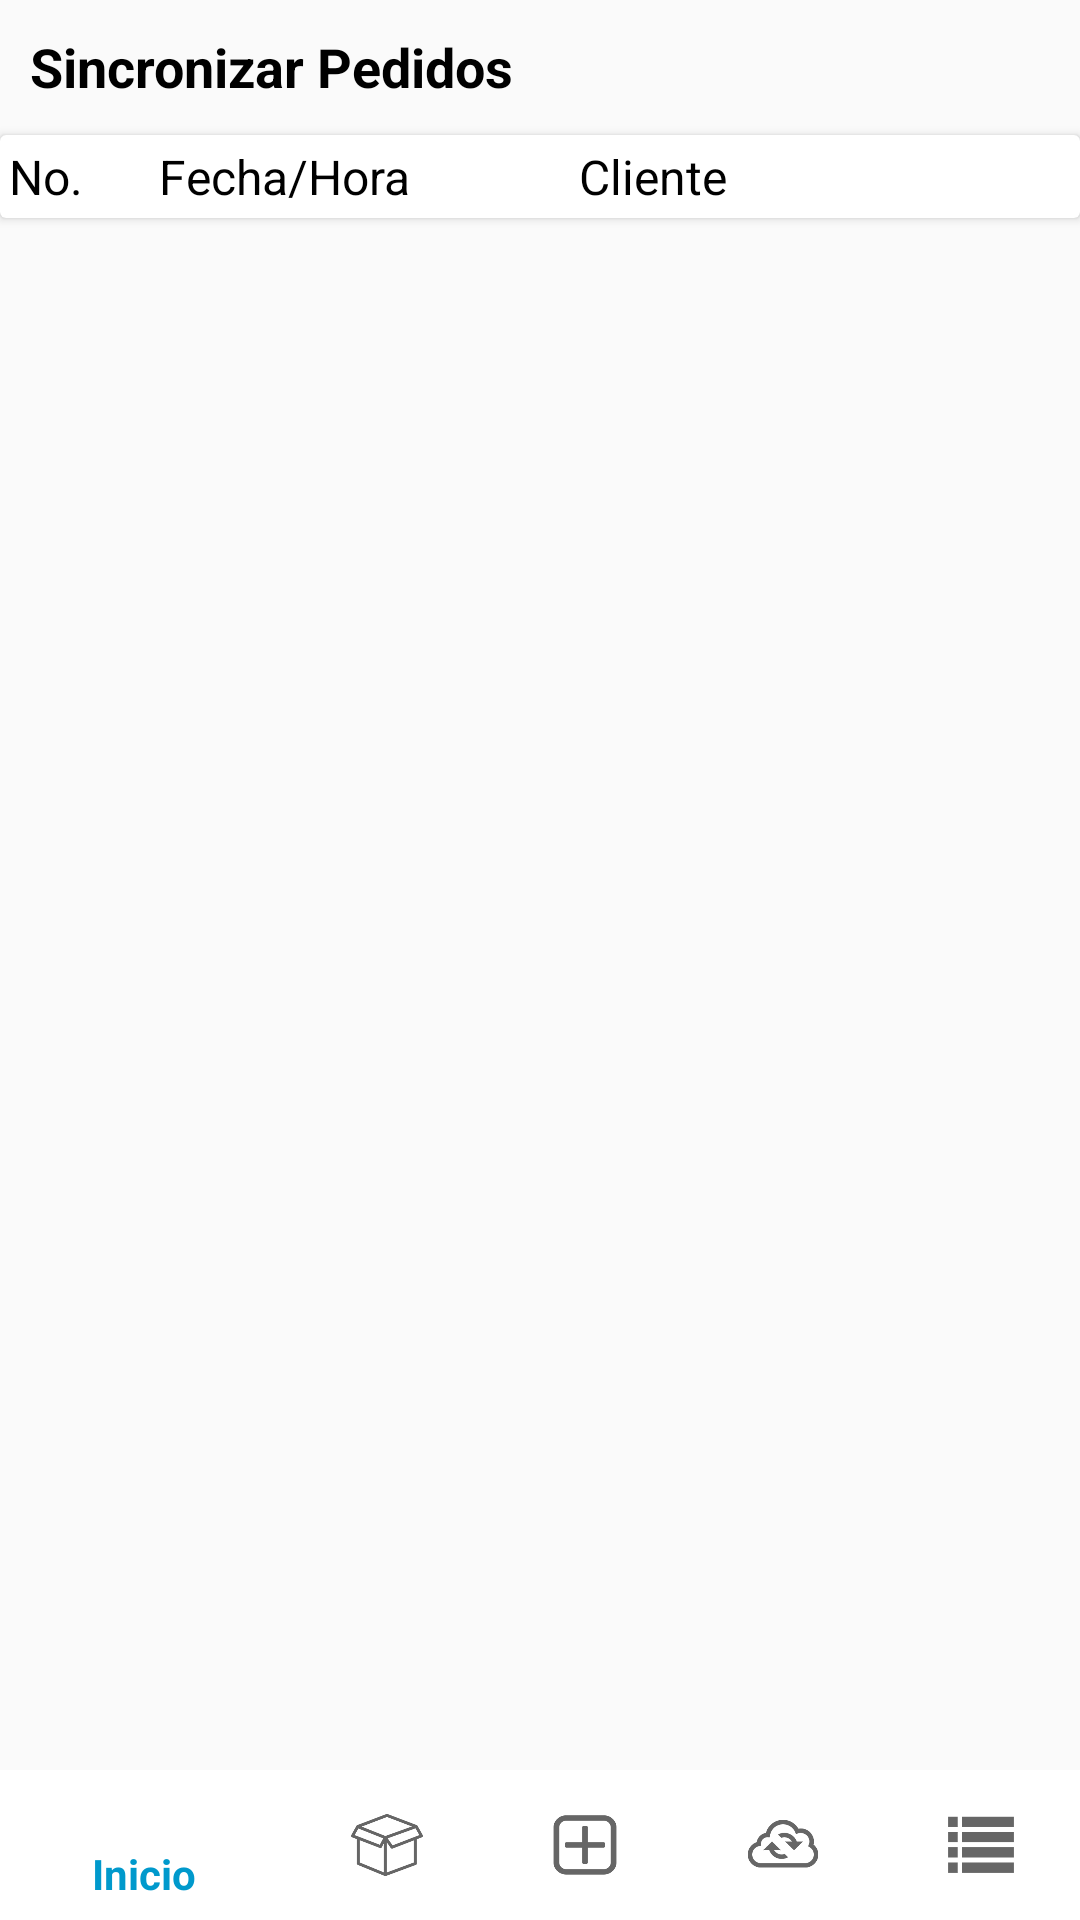

Here is an Android app screen rendered from its layout file. Give the layout XML and the strings, colors and styles it references.
<!-- AndroidManifest.xml: application theme AppTheme -->
<!-- res/layout/activity_syn_pedidos.xml -->
<?xml version="1.0" encoding="utf-8"?>
<RelativeLayout android:layout_width="fill_parent" android:layout_height="fill_parent"
  xmlns:android="http://schemas.android.com/apk/res/android" xmlns:app="http://schemas.android.com/apk/res-auto">
    <TextView android:textAppearance="?android:textAppearanceLarge" android:textSize="18.0dip" android:textStyle="bold" android:textColor="@color/colorDefault" android:id="@+id/title" android:padding="10.0dip" android:layout_width="fill_parent" android:layout_height="wrap_content" android:text="Sincronizar Pedidos" />
    <android.support.v7.widget.CardView android:id="@+id/cardv1" android:background="#ffcccccc" android:layout_width="fill_parent" android:layout_height="wrap_content" android:layout_marginTop="45.0dip" xmlns:card_view="http://schemas.android.com/apk/res-auto">
        <LinearLayout android:orientation="horizontal" android:layout_width="fill_parent" android:layout_height="fill_parent" android:layout_marginTop="0.0dip">
            <TextView android:textAppearance="?android:textAppearanceLarge" android:textSize="16.0dip" android:textColor="@color/colorDefault" android:id="@+id/code1" android:padding="3.0dip" android:layout_width="50.0dip" android:layout_height="wrap_content" android:text="No." />
            <TextView android:textAppearance="?android:textAppearanceLarge" android:textSize="16.0dip" android:textColor="@color/colorDefault" android:id="@+id/name1" android:padding="3.0dip" android:layout_width="140.0dip" android:layout_height="wrap_content" android:text="Fecha/Hora" />
            <TextView android:textAppearance="?android:textAppearanceLarge" android:textSize="16.0dip" android:textColor="@color/colorDefault" android:id="@+id/cant1" android:padding="3.0dip" android:layout_width="85.0dip" android:layout_height="wrap_content" android:text="Cliente" />
        </LinearLayout>
    </android.support.v7.widget.CardView>
    <ListView android:id="@+id/listPedidos" android:layout_width="fill_parent" android:layout_height="fill_parent" android:layout_marginTop="28.0dip" android:layout_marginBottom="50.0dip" android:layout_below="@+id/title" />
    <RelativeLayout android:id="@+id/bottomBar" android:layout_width="fill_parent" android:layout_height="50.0dip" android:layout_alignParentBottom="true">
        <android.support.design.widget.BottomNavigationView android:id="@+id/bottomNavView_Bar" android:background="@android:color/background_light" android:layout_width="fill_parent" android:layout_height="fill_parent" app:menu="@menu/navigation" />
    </RelativeLayout>
</RelativeLayout>
<!-- resources referenced by this layout -->
<resources>
  <color name="colorDefault">#000000</color>
  <style name="AppTheme" parent="Theme.AppCompat.Light.DarkActionBar">
          
          <item name="colorPrimary">@color/colorPrimary</item>
          <item name="colorPrimaryDark">@color/colorPrimaryDark</item>
          <item name="colorAccent">@color/colorAccent</item>
      </style>
  <color name="colorPrimary">#0099CC</color>
  <color name="colorPrimaryDark">#006ea1</color>
  <color name="colorAccent">#000000</color>
</resources>
